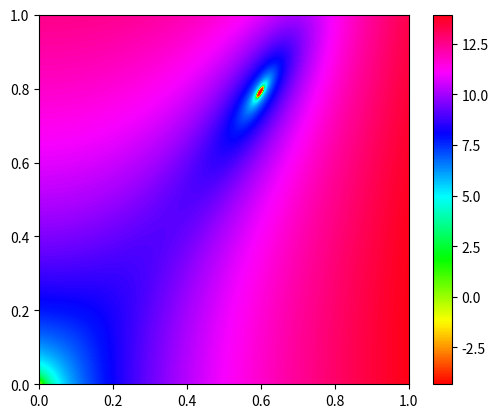

Write the Python code that produced this figure.
from math import log, sqrt
import matplotlib.pyplot as plt

m, n = 121, 315

def z(u, v):
    # f(xyz) about u, v
    z0 = m**2*u**7 + 5*m**2*u**6*v + 7*m**2*u**6 + 10*m**2*u**5*v**2 + 30*m**2*u**5*v + 20*m**2*u**5 + 10*m**2*u**4*v**3 + 50*m**2*u**4*v**2 + 70*m**2*u**4*v + 29*m**2*u**4 + 5*m**2*u**3*v**4 + 40*m**2*u**3*v**3 + 96*m**2*u**3*v**2 + 78*m**2*u**3*v + 21*m**2*u**3 + m**2*u**2*v**5 + 15*m**2*u**2*v**4 + 59*m**2*u**2*v**3 + 87*m**2*u**2*v**2 + 39*m**2*u**2*v + 6*m**2*u**2 + 2*m**2*u*v**5 + 15*m**2*u*v**4 + 38*m**2*u*v**3 + 36*m**2*u*v**2 + 6*m**2*u*v + m**2*v**5 + 5*m**2*v**4 + 9*m**2*v**3 + 6*m**2*v**2 + m*n*u**7 + m*n*u**6*v + 6*m*n*u**6 - 2*m*n*u**5*v**2 + 2*m*n*u**5*v + 15*m*n*u**5 - 3*m*n*u**4*v**3 - 16*m*n*u**4*v**2 - m*n*u**4*v + 20*m*n*u**4 - m*n*u**3*v**4 - 16*m*n*u**3*v**3 - 34*m*n*u**3*v**2 + 14*m*n*u**3 - 4*m*n*u**2*v**4 - 20*m*n*u**2*v**3 - 20*m*n*u**2*v**2 + 6*m*n*u**2*v + 4*m*n*u**2 + 4*m*n*u*v**2 + 4*m*n*u*v + m*n*v**5 + 4*m*n*v**4 + 6*m*n*v**3 + 4*m*n*v**2 - n**2*u**6 - 2*n**2*u**5*v - 5*n**2*u**5 - n**2*u**4*v**2 - 9*n**2*u**4*v - 9*n**2*u**4 - 6*n**2*u**3*v**2 - 14*n**2*u**3*v - 7*n**2*u**3 - 3*n**2*u**2*v**3 - 11*n**2*u**2*v**2 - 9*n**2*u**2*v - 2*n**2*u**2 - n**2*u*v**4 - 6*n**2*u*v**3 - 8*n**2*u*v**2 - 2*n**2*u*v - n**2*v**4 - 3*n**2*v**3 - 2*n**2*v**2
    return -log(1 - z0) if z0 < 0 else log(1 + z0)

def main():
    len = 1
    res = 500
    Z = [[z(j/res, i/res) for j in range(len*res)] for i in range(len*res)]
    plt.imshow(Z, origin = 'lower', extent = [0, len, 0, len], cmap = plt.cm.hsv)
    plt.colorbar()
    plt.show()

if __name__ == '__main__':
    main()